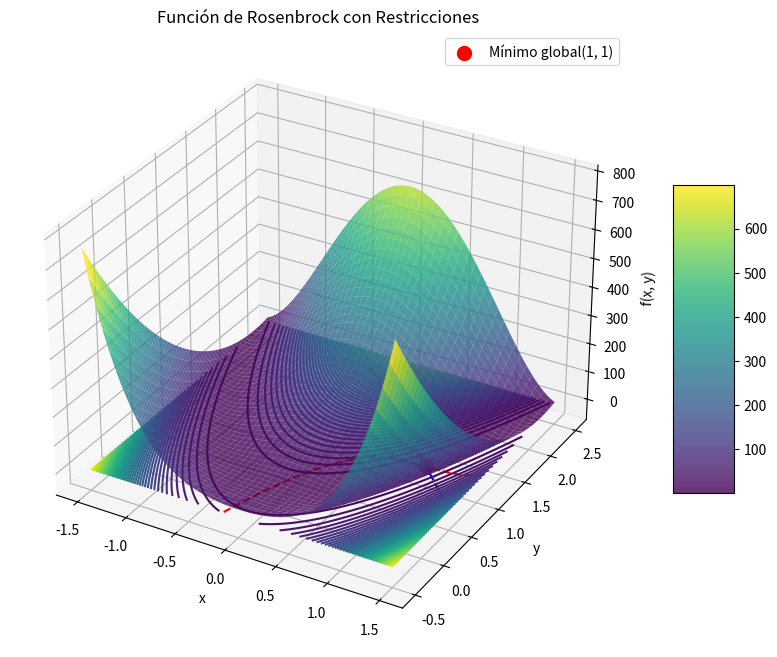

The matplotlib source for this figure:

import numpy as np
import matplotlib.pyplot as plt
from mpl_toolkits.mplot3d import Axes3D

def rosenbrock_cubic_line(x, y):
    return (1- x)**2 + 100 * (y - x**2)**2


def restriccion1(x, y):
    return (x - 1)**3 - y + 1

def restriccion2(x, y):
    return x + y - 2

def rosenbrock_cubic_line_plot():
    x = np.linspace(-1.5, 1.5, 400)
    y = np.linspace(-0.5, 2.5, 400)
    X, Y = np.meshgrid(x, y)

    Z = rosenbrock_cubic_line(X, Y)

    R1 = restriccion1(X, Y)
    R2 = restriccion2(X, Y)

    fig = plt.figure(figsize=(12, 8))
    ax = fig.add_subplot(111, projection='3d')

    surface = ax.plot_surface(X, Y, Z, cmap='viridis', alpha=0.8)

    fig.colorbar(surface, ax=ax, shrink=0.5, aspect=5)

    ax.contour(X, Y, Z, levels=50, cmap='viridis', linestyles='solid', offset=-1)
    ax.contour(X, Y, R1, levels=[0], colors='r', linestyles='dashed')
    ax.contour(X, Y, R2, levels=[0], colors='b', linestyles='dashed')

    ax.scatter(1, 1, rosenbrock_cubic_line(1, 1), color='red', s=100, label='Mínimo global(1, 1)')

    ax.set_title("Función de Rosenbrock con Restricciones")
    ax.set_xlabel('x')
    ax.set_ylabel('y')
    ax.set_zlabel('f(x, y)')
    ax.legend()

    plt.show()

rosenbrock_cubic_line_plot()
